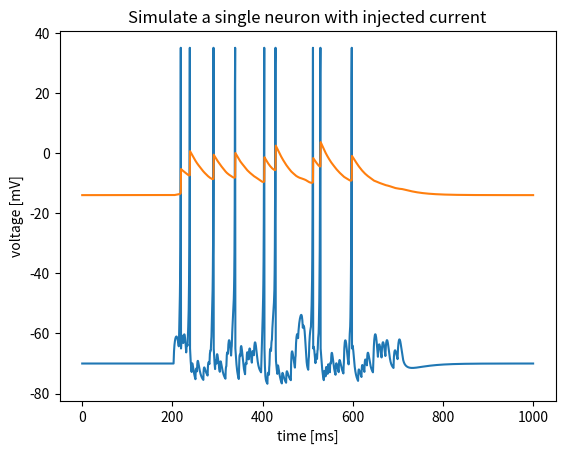

This chart was generated by the following Python code:
import matplotlib.pyplot as plt
import numpy as np

n = 2000
timeDelta = 0.5  # 5ms
a = 0.02
b = 0.2
d = 8
c = -65
v = np.zeros((n, 1))
u = np.zeros((n, 1))
v[:, 0] = -70
u[:, 0] = -14

nin = 100
rate = 0.002
taug = 10

gin = np.zeros((nin, 1))
ein = np.zeros((nin, 1))
win = 0.07 * np.ones((1, nin))
p = np.zeros((nin, 1))

Iapp = 7  # pA
Iappp = 0
T = 2000
for t in range(T - 1):
    if t * timeDelta > 200 and t * timeDelta < 700:
        p = np.random.ranf((nin, 1)) < rate * timeDelta

    else:
        p =0

    gin = gin + p
    ginEin = (gin * ein)
    Iapp = np.matmul(win, ginEin)
    Iapp = Iapp - np.matmul(win,gin) * v[t]
    gin = (1 - timeDelta / taug) * gin


    if v[t] < 35:
        dv = (0.04 * v[t] + 5) * v[t] - u[t] + 140
        v[t+1] = v[t] + timeDelta * (dv + Iapp)
        u[t+1] = u[t] + timeDelta * a * (b * v[t] - u[t])

    else:
        v[t] = 35
        v[t+1] = c
        u[t+1] = u[t] + d




# print(v)
plt.plot(np.arange(0, timeDelta * T, timeDelta), v, np.arange(0, timeDelta * T, timeDelta), u)

plt.title('Simulate a single neuron with injected current')
plt.xlabel('time [ms]')
plt.ylabel('voltage [mV]')
plt.show()

# fig, axs = plt.subplots(2)
# fig.suptitle('Vertically stacked subplots')
# axs[0].plot(np.arange(0, timeDelta * T, timeDelta), v, np.arange(0, timeDelta * T, timeDelta), u, 'tab:green')
# axs[0].set_title("first neuron")
# axs[1].plot(np.arange(0, timeDelta * T, timeDelta), vv, np.arange(0, timeDelta * T, timeDelta), uu, 'tab:red')
# axs[1].set_title("second neuron, activated by first")
# plt.xlabel('time [ms]')
# plt.ylabel('voltage [mV]')
# plt.show()
# plt.plot(np.arange(0, timeDelta * T, timeDelta), vv, np.arange(0, timeDelta * T, timeDelta), uu)
# plt.title('Simulate a single neuron with injected current')
# plt.xlabel('time [ms]')
# plt.ylabel('voltage [mV]')
# plt.show()
